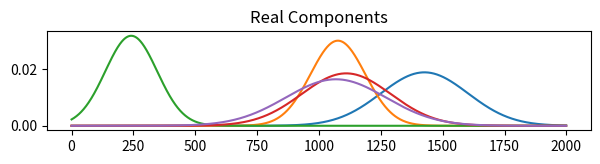

Reproduce this figure in Python. (Note: this script raises an exception after producing the figure.)
import numpy as np
import pandas as pd
import matplotlib.pyplot as plt
import random
import scipy.optimize as optimize

#generate some sample data array
#create random normalised gaussian functions

#Number of Spectral Components
nPure = 5
#Allowed Noise Percentage
noise = 5	

x0 = np.zeros(nPure)
sigma = np.zeros(nPure)
for i in range(nPure):
	x0[i] = random.uniform(-100, 100)
	sigma[i] = random.uniform(3, 25)

x = np.linspace(start = -120, stop = 120, num = 2000)

gx = np.zeros((len(x),5))
plt.subplot(3, 1, 1)
plt.subplots_adjust(left=0.1, bottom=0.075, right=0.95, top=0.9, wspace=0.2, hspace=0.5)


for i in range(5):
	gx[:,i] = np.exp(-(x-x0[i])**2/(2*sigma[i]**2))/np.sqrt(2*np.pi*sigma[i]**2)
	plt.plot(gx[:,i])
	plt.title('Real Components')

#create array with random normalised linear combination of gaussian functions
nspec = 200
array = np.zeros((len(x), nspec))
idx = list(range(nPure))

for i in range(nspec):
	randj = np.zeros(nPure)
	random.shuffle(idx)
	for j in range(nPure):
		randj[j] = random.uniform(0, 1-np.sum(randj))
		array[:,i] = gx[:,idx[j]]*randj[j]

#Main Algorithm
def simplisma(d, nr, error):

	def wmat(c,imp,irank,jvar):
		dm=np.zeros((irank+1, irank+1))
		dm[0,0]=c[jvar,jvar]
		
		for k in range(irank):
			kvar=np.int(imp[k])
			
			dm[0,k+1]=c[jvar,kvar]
			dm[k+1,0]=c[kvar,jvar]
			
			for kk in range(irank):
				kkvar=np.int(imp[kk])
				dm[k+1,kk+1]=c[kvar,kkvar]
		
		return dm

	nrow,ncol=d.shape
	
	dl = np.zeros((nrow, ncol))
	imp = np.zeros(nr)
	mp = np.zeros(nr)
	
	w = np.zeros((nr, ncol))
	p = np.zeros((nr, ncol))
	s = np.zeros((nr, ncol))
	
	error=error/100
	mean=np.mean(d, axis=0)
	error=np.max(mean)*error
	
	s[0,:]=np.std(d, axis=0)
	w[0,:]=(s[0,:]**2)+(mean**2)
	p[0,:]=s[0,:]/(mean+error)

	imp[0] = np.int(np.argmax(p[0,:]))
	mp[0] = p[0,:][np.int(imp[0])]
	
	l=np.sqrt((s[0,:]**2)+((mean+error)**2))

	for j in range(ncol):
		dl[:,j]=d[:,j]/l[j]
		
	c=np.dot(dl.T,dl)/nrow
	
	w[0,:]=w[0,:]/(l**2)
	p[0,:]=w[0,:]*p[0,:]
	s[0,:]=w[0,:]*s[0,:]
	
	print('purest variable 1: ', np.int(imp[0]+1), mp[0])

	for i in range(nr-1):
		for j in range(ncol):
			dm=wmat(c,imp,i+1,j)
			w[i+1,j]=np.linalg.det(dm)
			p[i+1,j]=w[i+1,j]*p[0,j]
			s[i+1,j]=w[i+1,j]*s[0,j]
			
		imp[i+1] = np.int(np.argmax(p[i+1,:]))
		mp[i+1] = p[i+1,np.int(imp[i+1])]
		
		print('purest variable '+str(i+2)+': ', np.int(imp[i+1]+1), mp[i+1])
		
	sp=np.zeros((nrow, nr))
			
	for i in range(nr):
		sp[0:nrow,i]=d[0:nrow,np.int(imp[i])]
		
	plt.subplot(3, 1, 2)
	plt.plot(sp)
	plt.title('Estimate Components')
	
	concs = np.dot(np.linalg.pinv(sp), d)
	
	plt.subplot(3, 1, 3)
	for i in range(nr):
		plt.plot(concs[i])
	plt.title('Concentrations')
	plt.show()
	
	return sp, concs

#Run Simplisma
sp, concs = simplisma(array, nPure, noise)

